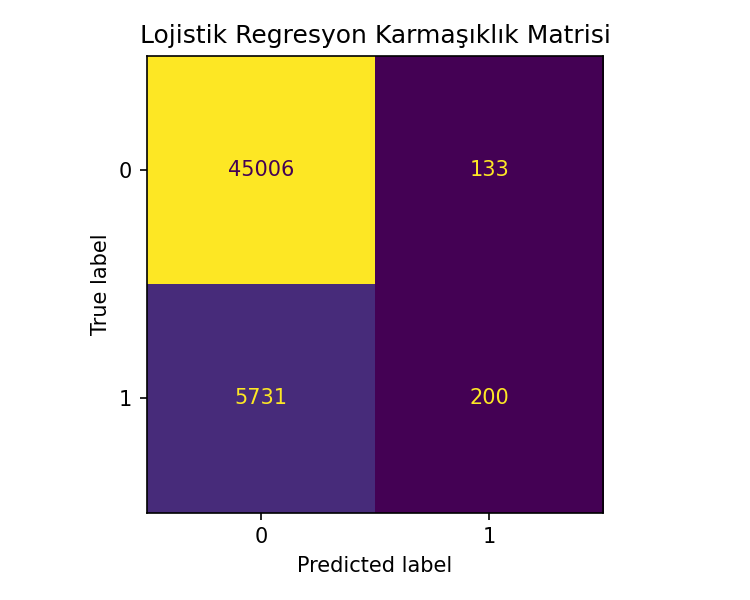

Data behind this chart, as committed beside it:
, pred_0, pred_1
actual_0, 45006, 133
actual_1, 5731, 200
